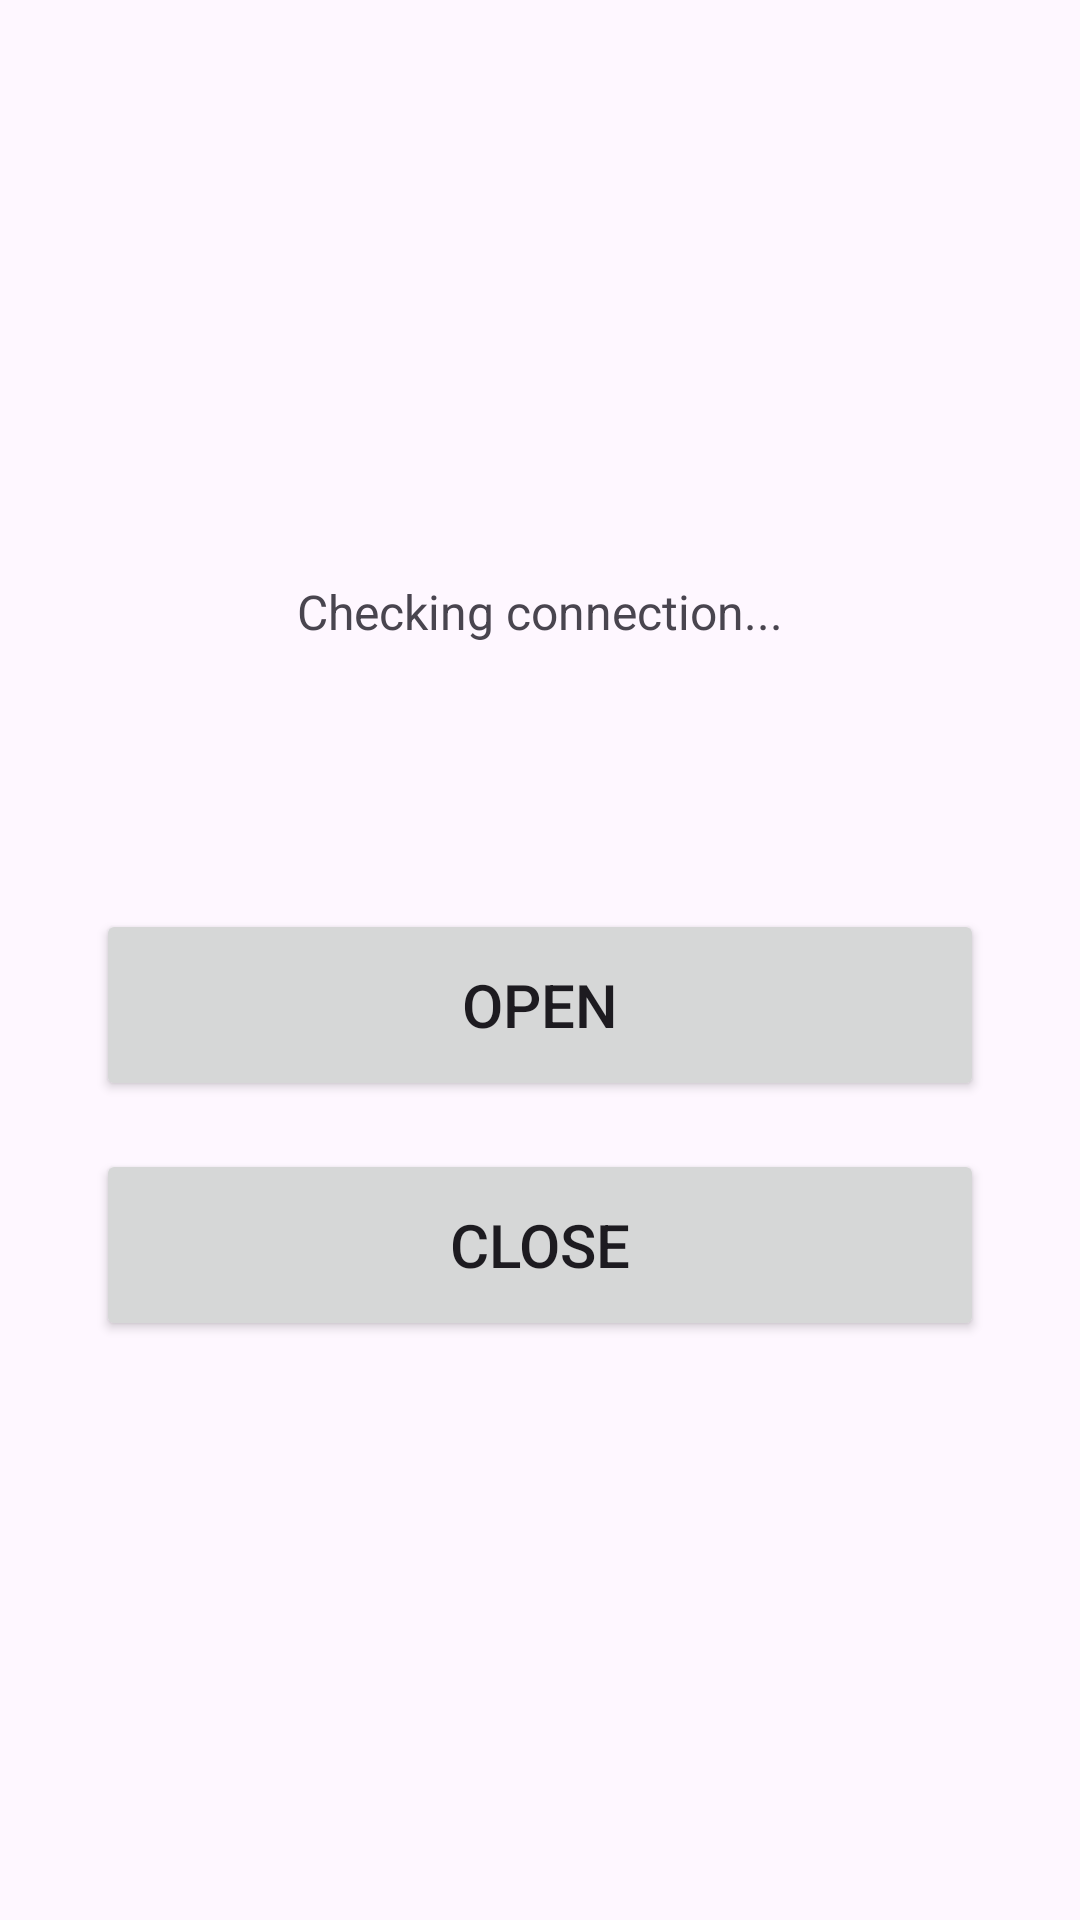

This screen was rendered from an Android layout file. Write that file and the resources it references.
<!-- AndroidManifest.xml: application theme Theme.RATGDOApp -->
<!-- res/layout/activity_main.xml -->
<?xml version="1.0" encoding="utf-8"?>
<LinearLayout xmlns:android="http://schemas.android.com/apk/res/android"
    android:layout_width="match_parent"
    android:layout_height="match_parent"
    android:orientation="vertical"
    android:gravity="center"
    android:padding="32dp">

    <TextView
        android:id="@+id/textViewConnection"
        android:layout_width="wrap_content"
        android:layout_height="wrap_content"
        android:text="Checking connection..."
        android:textSize="16sp"
        android:layout_marginBottom="8dp"/>

    <TextView
        android:id="@+id/textViewDoor"
        android:layout_width="wrap_content"
        android:layout_height="wrap_content"
        android:textSize="24sp"
        android:textStyle="bold"
        android:layout_marginBottom="48dp"
        android:visibility="invisible"/>

    <Button
        android:id="@+id/buttonOpen"
        android:layout_width="match_parent"
        android:layout_height="64dp"
        android:text="Open"
        android:textSize="20sp"
        android:layout_marginBottom="16dp"/>

    <Button
        android:id="@+id/buttonClose"
        android:layout_width="match_parent"
        android:layout_height="64dp"
        android:text="Close"
        android:textSize="20sp"/>

</LinearLayout>
<!-- resources referenced by this layout -->
<resources>
  <style name="Theme.RATGDOApp" parent="Base.Theme.RATGDOApp" />
  <style name="Base.Theme.RATGDOApp" parent="Theme.Material3.DayNight">
          
          
      </style>
</resources>
